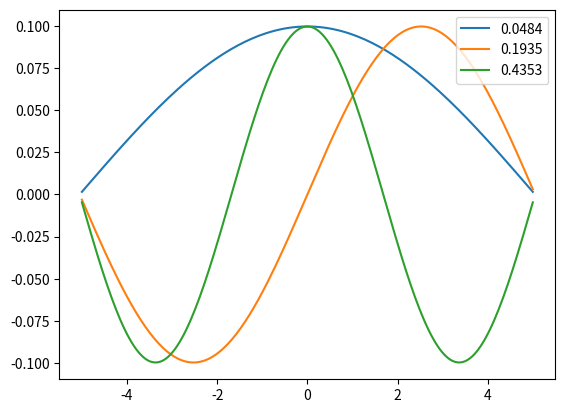
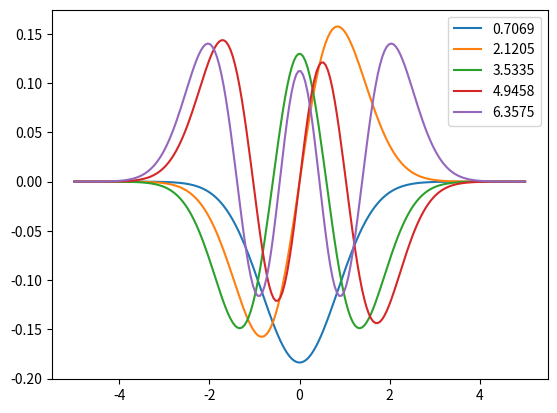
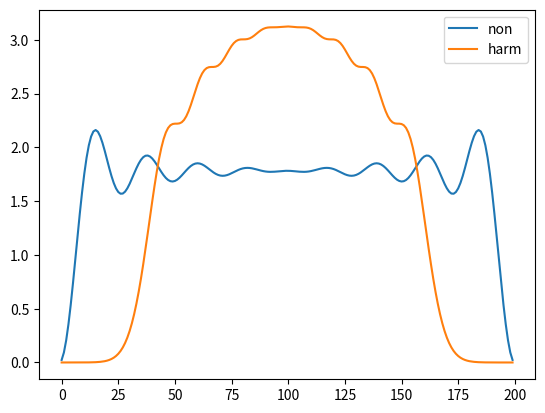
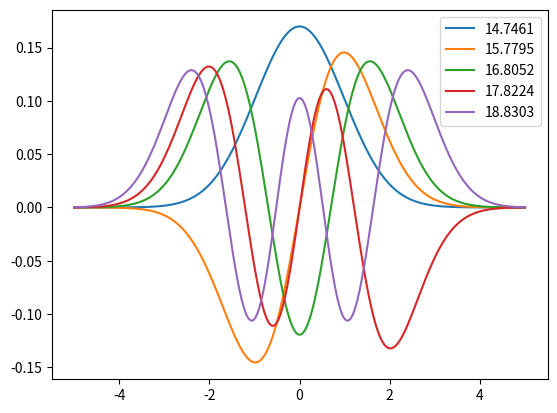
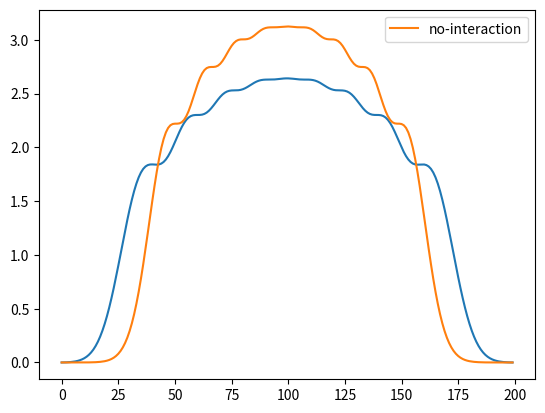

Recreate these plots in Python, in order.
import numpy as np
import matplotlib.pyplot as plt

n_grid=200
x=np.linspace(-5,5,n_grid)
h=x[1]-x[0]
D=-np.eye(n_grid)+np.diagflat(np.ones(n_grid-1),1)
D = D / h

D2=D.dot(-D.T)
D2[-1,-1]=D2[0,0]

eig_non, psi_non=np.linalg.eigh(-D2/2)

for i in range(3):
    plt.plot(x,psi_non[:,i], label=f"{eig_non[i]:.4f}")
    plt.legend(loc=1)

X=np.diagflat(x*x)

eig_harm, psi_harm = np.linalg.eigh(-D2/2+X)

for i in range(5):
    plt.plot(x,psi_harm[:,i], label=f"{eig_harm[i]:.4f}")
    plt.legend(loc=1)

# integral
def integral(x,y,axis=0):
    dx=x[1]-x[0]
    return np.sum(y*dx, axis=axis)

num_electron=17

def get_nx(num_electron, psi, x):
    # normalization
    I=integral(x,psi**2,axis=0)
    normed_psi=psi/np.sqrt(I)[None, :]
    
    # occupation num
    fn=[2 for _ in range(num_electron//2)]
    if num_electron % 2:
        fn.append(1)

    # density
    res=np.zeros_like(normed_psi[:,0])
    for ne, psi  in zip(fn,normed_psi.T):
        res += ne*(psi**2)
    return res

plt.plot(get_nx(num_electron,psi_non, x), label="non")
plt.plot(get_nx(num_electron,psi_harm, x), label="harm")
plt.legend(loc=1)

def get_exchange(nx,x):
    energy=-3./4.*(3./np.pi)**(1./3.)*integral(x,nx**(4./3.))
    potential=-(3./np.pi)**(1./3.)*nx**(1./3.)
    return energy, potential

def get_hatree(nx,x, eps=1e-1):
    h=x[1]-x[0]
    energy=np.sum(nx[None,:]*nx[:,None]*h**2/np.sqrt((x[None,:]-x[:,None])**2+eps)/2)
    potential=np.sum(nx[None,:]*h/np.sqrt((x[None,:]-x[:,None])**2+eps),axis=-1)
    return energy, potential

def print_log(i,log):
    print(f"step: {i:<5} energy: {log['energy'][-1]:<10.4f} energy_diff: {log['energy_diff'][-1]:.10f}")

max_iter=1000
energy_tolerance=1e-5
log={"energy":[float("inf")], "energy_diff":[float("inf")]}

nx=np.zeros(n_grid)
for i in range(max_iter):
    ex_energy, ex_potential=get_exchange(nx,x)
    ha_energy, ha_potential=get_hatree(nx,x)
    
    # Hamiltonian
    H=-D2/2+np.diagflat(ex_potential+ha_potential+x*x)
    
    energy, psi= np.linalg.eigh(H)
    
    # log
    log["energy"].append(energy[0])
    energy_diff=energy[0]-log["energy"][-2]
    log["energy_diff"].append(energy_diff)
    print_log(i,log)
    
    # convergence
    if abs(energy_diff) < energy_tolerance:
        print("converged!")
        break
    
    # update density
    nx=get_nx(num_electron,psi,x)
else:
    print("not converged")

for i in range(5):
    plt.plot(x,psi[:,i], label=f"{energy[i]:.4f}")
    plt.legend(loc=1)

plt.plot(nx)
plt.plot(get_nx(num_electron,psi_harm,x), label="no-interaction")
plt.legend()
